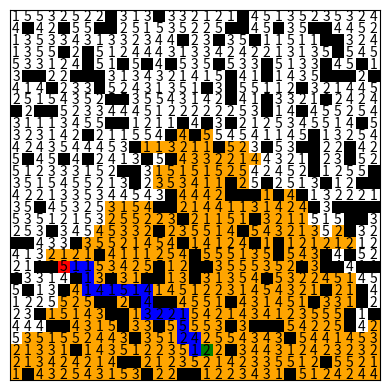

Recreate this plot in Python.
"""
Created on Wed Jul 30 14:12:35 2024

[redacted]
"""


import matplotlib.pyplot as plt
import numpy as np
from collections import deque
import heapq
import random
#----------------------# BFS avec coût #---------------------------------#
def bfs_with_cost(grid, start, goal):
    rows, cols = len(grid.grid), len(grid.grid[0])
    queue = [(0, start)]  
    visited = set()
    visited.add(start)
    parent = {start: None}
    cost_so_far = {start: 0} #Cout cumulé
    explored = set()  # Pour stocker les cellules explorées
    
    directions = [(-1, 0), (1, 0), (0, -1), (0, 1)]

    while queue:
        current_cost, current = heapq.heappop(queue) #Supp et retourne l'elem le plus bas de la file
        explored.add(current)
        if current == goal:
            break
        for direction in directions:
            neighbor = (current[0] + direction[0], current[1] + direction[1])
            if grid.is_valid_cell(neighbor[0], neighbor[1]):
                new_cost = current_cost + grid.costs[neighbor[0]][neighbor[1]]
                if neighbor not in cost_so_far or new_cost < cost_so_far[neighbor]:
                    cost_so_far[neighbor] = new_cost
                    heapq.heappush(queue, (new_cost, neighbor))
                    visited.add(neighbor)
                    parent[neighbor] = current

    path = []
    step = goal
    while step is not None:
        path.append(step)
        step = parent[step]
    path.reverse()
    return path, cost_so_far[goal], explored


#--------------------# Grid et visualisation #---------------------------#
class Grid:
    def __init__(self, rows, cols):
        self.rows = rows
        self.cols = cols
        self.grid = [[0 for _ in range(cols)] for _ in range(rows)]
        self.costs = [[1 for _ in range(cols)] for _ in range(rows)]

    def set_obstacle(self, row, col):
        self.grid[row][col] = 1

    def set_cost(self, row, col, cost):
        if self.grid[row][col] == 0:
            self.costs[row][col] = cost

    def is_valid_cell(self, row, col):
        return 0 <= row < self.rows and 0 <= col < self.cols and self.grid[row][col] == 0

    def plot(self, path=None, start=None, goal=None, explored=None):
        grid = np.array(self.grid)
        display_grid = np.copy(grid)
        if explored:
            for (x, y) in explored:
                display_grid[x][y] = 5
        if path:
            for (x, y) in path:
                display_grid[x][y] = 2
        if start:
            display_grid[start[0]][start[1]] = 3
        if goal:
            display_grid[goal[0]][goal[1]] = 4

        cmap = plt.cm.colors.ListedColormap(['white', 'black', 'blue', 'green', 'red', 'orange'])
        bounds = [0, 1, 2, 3, 4, 5, 6]
        norm = plt.cm.colors.BoundaryNorm(bounds, cmap.N)
        plt.imshow(display_grid, cmap=cmap, norm=norm)
        for i in range(self.rows):
            for j in range(self.cols):
                plt.text(j, i, f'{self.costs[i][j]}', ha='center', va='center', color='black')
        plt.grid(which='both', color='black', linestyle='-', linewidth=2)
        plt.xticks([])
        plt.yticks([])
        plt.show()

def generate_random_grid(min_size=5, max_size=40, obstacle_prob=0.2, max_cost=5):
    rows = random.randint(min_size, max_size)
    cols = random.randint(min_size, max_size)
    grid = Grid(rows, cols)

    # Couts random
    for i in range(rows):
        for j in range(cols):
            cost = random.randint(1, max_cost)
            grid.set_cost(i, j, cost)
    
    # Obstacle et random pos
    for i in range(rows):
        for j in range(cols):
            if random.random() < obstacle_prob:
                grid.set_obstacle(i, j)
    
    return grid


#---------------------------# Param Grid #-----------------------------#

grid = generate_random_grid()

start = (random.randint(0, grid.rows - 1), random.randint(0, grid.cols - 1))
goal = (random.randint(0, grid.rows - 1), random.randint(0, grid.cols - 1))
while not grid.is_valid_cell(start[0], start[1]):
    start = (random.randint(0, grid.rows - 1), random.randint(0, grid.cols - 1))
while not grid.is_valid_cell(goal[0], goal[1]) or goal == start:
    goal = (random.randint(0, grid.rows - 1), random.randint(0, grid.cols - 1))

#BFS avec cout
path, total_cost, explored = bfs_with_cost(grid, start, goal)

# Grille
grid.plot(path=path, start=start, goal=goal, explored=explored)
print("Coût total BFS:", total_cost)
